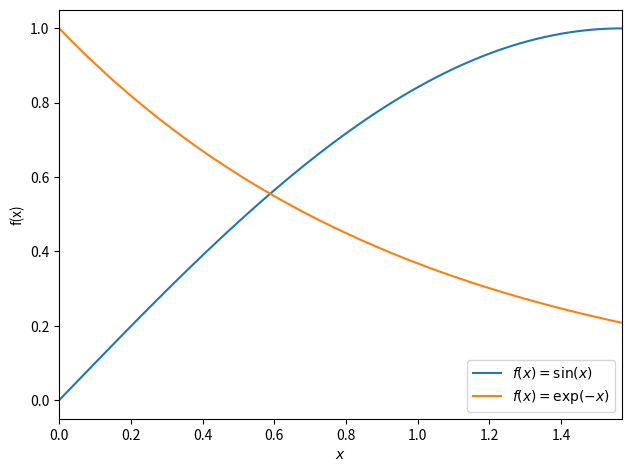

Here is the Python script that generated this plot:
import numpy as np
import matplotlib.pyplot as plt

fig = plt.figure()
# - or, e.g., fig = plt.figure(figsize=(width, height))
# - so-called golden ratio: width=height*(sqrt(5.0)+1.0)/2.0
ax = fig.add_subplot(111)
x = np.linspace(0,np.pi/2,100)
f = np.sin(x)
g = np.exp(-x)
# plot and add label if legend desired
ax.plot(x,f,label=r'$f(x)=\sin(x)$')
ax.plot(x,g,label=r'$f(x)=\exp(-x)$')
# plot legend
ax.legend(loc=0)
# set axes labels and limits
ax.set_xlabel(r'$x$')
ax.set_ylabel(r'f(x)')
ax.set_xlim(x.min(), x.max())
fig.tight_layout(pad=1)
# save figure as pdf with 200dpi resolution
#fig.savefig(’testfile.pdf’,dpi=200)
plt.show()


